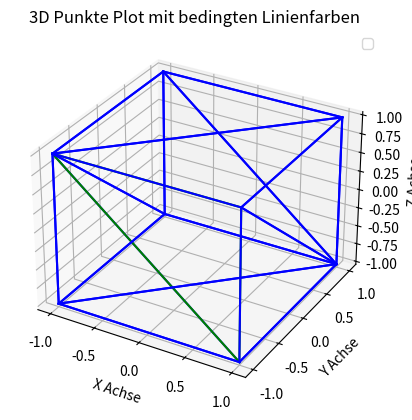

Write the Python code that produced this figure.
import numpy as np
import matplotlib.pyplot as plt
from mpl_toolkits.mplot3d import Axes3D

# Beispiel Mesh-Daten
class Mesh:
    def __init__(self):
        self.vertices = np.array([
            [1.0, 1.0, -1.0],
            [1.0, -1.0, -1.0],
            [1.0, 1.0, 1.0],
            [1.0, -1.0, 1.0],
            [-1.0, 1.0, -1.0],
            [-1.0, -1.0, -1.0],
            [-1.0, 1.0, 1.0],
            [-1.0, -1.0, 1.0]
        ])
        self.faces = np.array([
            [0, 2, 6],
            [0, 6, 4],
            [1, 5, 7],
            [1, 7, 3],
            [0, 1, 3],
            [0, 3, 2],
            [4, 6, 7],
            [4, 7, 5],
            [0, 4, 5],
            [0, 5, 1],
            [2, 3, 7],
            [2, 7, 6]
        ])

mesh = Mesh()
FACE = 3  # Beispielwert für das Face, das grün eingefärbt werden soll

# Erstelle einen 3D-Plot
fig = plt.figure()
ax = fig.add_subplot(111, projection='3d')

# Zeichne die Linien
for index, face in enumerate(mesh.faces):
    color = 'green' if index == FACE else 'blue'
    print(f"Index: {index}, FACE: {FACE}, Color: {color}")
    
    ax.plot([mesh.vertices[face[0], 0], mesh.vertices[face[1], 0]],
            [mesh.vertices[face[0], 1], mesh.vertices[face[1], 1]],
            [mesh.vertices[face[0], 2], mesh.vertices[face[1], 2]], c=color)
    
    ax.plot([mesh.vertices[face[1], 0], mesh.vertices[face[2], 0]],
            [mesh.vertices[face[1], 1], mesh.vertices[face[2], 1]],
            [mesh.vertices[face[1], 2], mesh.vertices[face[2], 2]], c=color)

    ax.plot([mesh.vertices[face[2], 0], mesh.vertices[face[0], 0]],
            [mesh.vertices[face[2], 1], mesh.vertices[face[0], 1]],
            [mesh.vertices[face[2], 2], mesh.vertices[face[0], 2]], c=color)

# Optional: Beschrifte die Achsen
ax.set_xlabel('X Achse')
ax.set_ylabel('Y Achse')
ax.set_zlabel('Z Achse')

# Titel des Plots
ax.set_title('3D Punkte Plot mit bedingten Linienfarben')

# Zeige die Legende
ax.legend()

# Zeige den Plot
plt.show()
